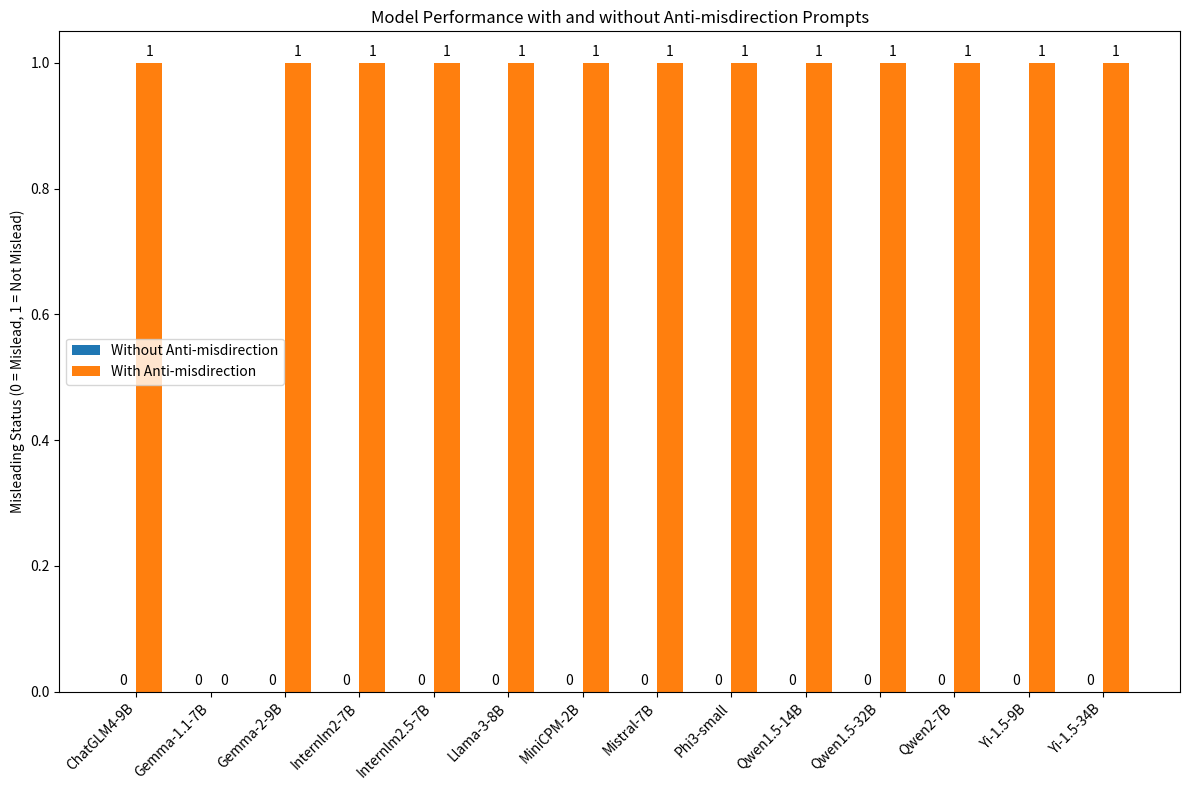

This figure's Python source:
import matplotlib.pyplot as plt
import numpy as np

# 模型名称
models = [
    'ChatGLM4-9B', 'Gemma-1.1-7B', 'Gemma-2-9B', 'Internlm2-7B',
    'Internlm2.5-7B', 'Llama-3-8B', 'MiniCPM-2B', 'Mistral-7B',
    'Phi3-small', 'Qwen1.5-14B', 'Qwen1.5-32B', 'Qwen2-7B',
    'Yi-1.5-9B', 'Yi-1.5-34B'
]

# 误导状态: 0=误导, 1=未误导
without_anti = [0, 0, 0, 0, 0, 0, 0, 0, 0, 0, 0, 0, 0, 0]
with_anti = [1, 0, 1, 1, 1, 1, 1, 1, 1, 1, 1, 1, 1, 1]

# 设置柱状图宽度和位置
x = np.arange(len(models))
width = 0.35

# 创建图表
fig, ax = plt.subplots(figsize=(12, 8))
rects1 = ax.bar(x - width/2, without_anti, width, label='Without Anti-misdirection')
rects2 = ax.bar(x + width/2, with_anti, width, label='With Anti-misdirection')

# 添加标签和标题
ax.set_ylabel('Misleading Status (0 = Mislead, 1 = Not Mislead)')
ax.set_title('Model Performance with and without Anti-misdirection Prompts')
ax.set_xticks(x)
ax.set_xticklabels(models, rotation=45, ha="right")
ax.legend()

# 添加数值标签
ax.bar_label(rects1, padding=3)
ax.bar_label(rects2, padding=3)

plt.tight_layout()
plt.show()
